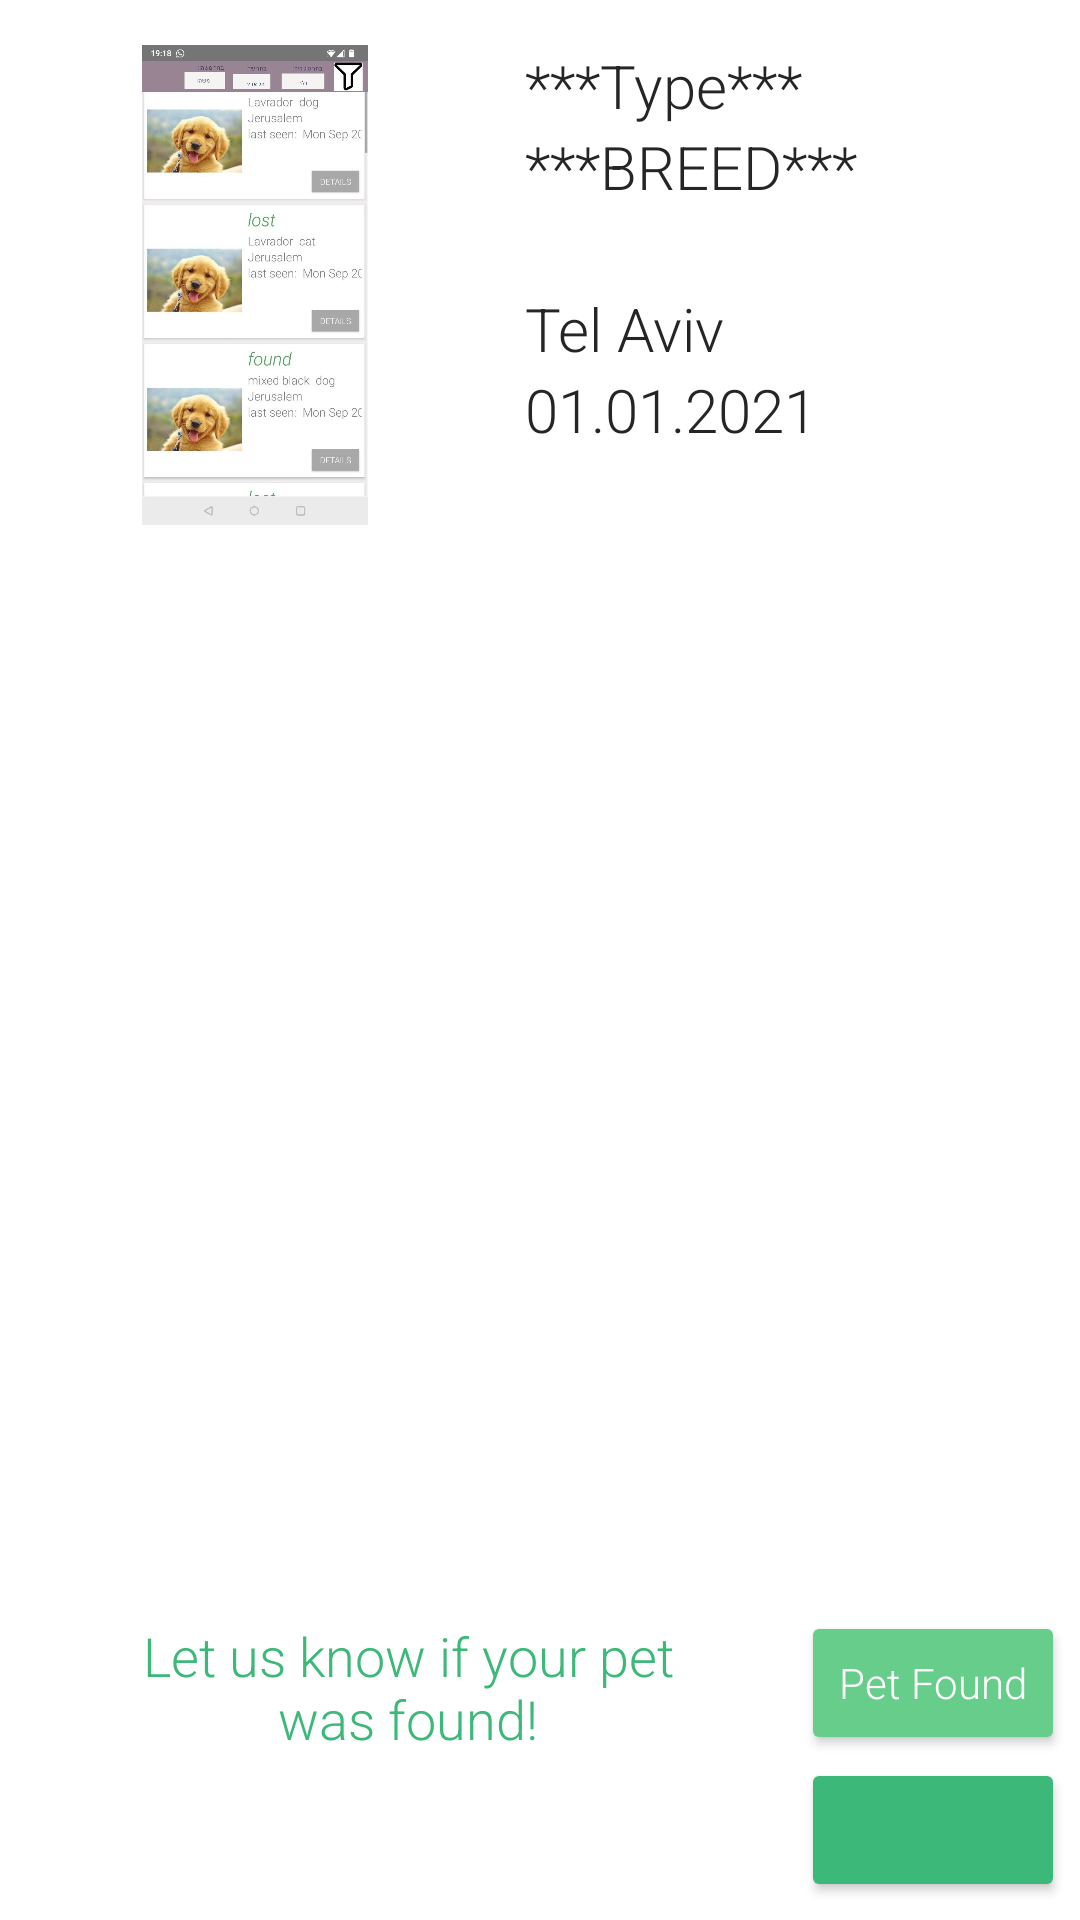

Layout XML and referenced resources for this Android screen:
<!-- AndroidManifest.xml: application theme Theme.AppCompat.DayNight.NoActionBar -->
<!-- res/layout/my_lost_pets_item.xml -->
<?xml version="1.0" encoding="utf-8"?>
<androidx.constraintlayout.widget.ConstraintLayout xmlns:android="http://schemas.android.com/apk/res/android"
    xmlns:app="http://schemas.android.com/apk/res-auto"
    xmlns:tools="http://schemas.android.com/tools"
    android:layout_width="match_parent"
    android:layout_height="300dp"
    android:layout_margin="10dp"
    android:background="@android:color/white"
    android:elevation="3dp"
    android:padding="5dp">


    <ImageView
        android:id="@+id/image"
        android:layout_width="160dp"
        android:layout_height="160dp"
        android:src="@drawable/place_holder"
        android:layout_marginTop="10dp"
        app:layout_constraintStart_toStartOf="parent"
        app:layout_constraintTop_toTopOf="parent" />

    <com.smarteist.autoimageslider.SliderView
        android:id="@+id/imageSlider"
        android:visibility="invisible"
        android:layout_width="160dp"
        android:layout_height="160dp"
        app:sliderIndicatorGravity="center_horizontal|bottom"
        app:sliderIndicatorOrientation="horizontal"
        app:sliderIndicatorSelectedColor="#5A5A5A"
        app:sliderIndicatorUnselectedColor="#E8E7E7"
        android:layout_marginTop="10dp"
        app:layout_constraintStart_toStartOf="parent"
        app:layout_constraintTop_toTopOf="parent"/>

    <TextView
        android:id="@+id/type"
        android:layout_width="wrap_content"
        android:layout_height="wrap_content"
        android:layout_marginLeft="10dp"
        android:text="***Type***"
        android:textSize="20dp"
        android:textColor="@color/text_color"
        android:fontFamily="sans-serif-light"
        app:layout_constraintTop_toTopOf="@+id/image"
        app:layout_constraintStart_toEndOf="@+id/image" />

    <TextView
        android:id="@+id/breed"
        android:layout_width="wrap_content"
        android:layout_height="wrap_content"
        android:inputType="textMultiLine"
        android:maxEms="200"
        android:maxLength="500"
        android:layout_marginLeft="10dp"
        android:text="***BREED***"
        android:textSize="20dp"
        android:textColor="@color/text_color"
        android:fontFamily="sans-serif-light"
        app:layout_constraintTop_toBottomOf="@+id/type"
        app:layout_constraintStart_toEndOf="@+id/image" />

    <TextView
        android:id="@+id/colors"
        android:layout_width="wrap_content"
        android:layout_height="wrap_content"
        android:inputType="textMultiLine"
        android:maxEms="200"
        android:maxLength="500"
        android:textColor="@color/text_color"
        android:layout_marginLeft="10dp"
        android:text=""
        android:textSize="20dp"
        android:fontFamily="sans-serif-light"
        app:layout_constraintTop_toBottomOf="@+id/breed"
        app:layout_constraintStart_toEndOf="@+id/image" />

    <TextView
        android:id="@+id/city"
        android:layout_width="wrap_content"
        android:layout_height="wrap_content"
        android:layout_marginLeft="10dp"
        android:text="Tel Aviv"
        android:textColor="@color/text_color"
        android:textSize="20dp"
        android:fontFamily="sans-serif-light"
        app:layout_constraintTop_toBottomOf="@+id/colors"
        app:layout_constraintStart_toEndOf="@+id/image" />


    <TextView
        android:id="@+id/date"
        android:layout_width="wrap_content"
        android:layout_height="wrap_content"
        android:fontFamily="sans-serif-light"
        android:textColor="@color/text_color"
        android:text="01.01.2021"
        android:textSize="20dp"
        android:layout_marginLeft="10dp"
        app:layout_constraintTop_toBottomOf="@+id/city"
        app:layout_constraintStart_toEndOf="@+id/image" />


    <TextView
        android:id="@+id/found_text"
        android:layout_width="200dp"
        android:layout_height="wrap_content"
        android:layout_marginLeft="10dp"
        android:paddingStart="10dp"
        android:fontFamily="sans-serif-light"
        android:textAlignment="center"
        android:text="Let us know if your pet was found!"
        android:textColor="@color/logo_color"
        android:textSize="18dp"
        android:layout_marginBottom="50dp"
        android:layout_marginEnd="10dp"
        app:layout_constraintBottom_toBottomOf="parent"
        app:layout_constraintEnd_toStartOf="@id/possibleMatch"
        app:layout_constraintStart_toStartOf="@id/image"
        />

    <Button
        android:id="@+id/found"
        android:layout_width="wrap_content"
        android:layout_height="wrap_content"
        android:text="Pet Found"
        android:layout_marginBottom="50dp"
        android:textAllCaps="false"
        android:fontFamily="sans-serif-light"
        android:backgroundTint="@color/choose_color"
        android:textColor="@color/white"
        app:layout_constraintBottom_toBottomOf="parent"
        app:layout_constraintEnd_toEndOf="parent" />


    <Button
        android:id="@+id/possibleMatch"
        android:layout_width="wrap_content"
        android:layout_height="wrap_content"
        android:backgroundTint="@color/logo_color"
        android:fontFamily="sans-serif-light"
        android:text=""
        android:textAllCaps="false"
        android:textColor="@color/white"
        app:layout_constraintBottom_toBottomOf="parent"
        app:layout_constraintEnd_toEndOf="parent"
        app:layout_constraintTop_toBottomOf="@id/found" />

</androidx.constraintlayout.widget.ConstraintLayout>
<!-- resources referenced by this layout -->
<resources>
  <color name="choose_color">#67CD8B</color>
  <color name="logo_color">#3CB878</color>
  <color name="text_color">#252525</color>
  <color name="white">#FFFFFFFF</color>
  <!-- drawable place_holder: jpg bitmap (drawable, 80939 bytes) -->
</resources>
